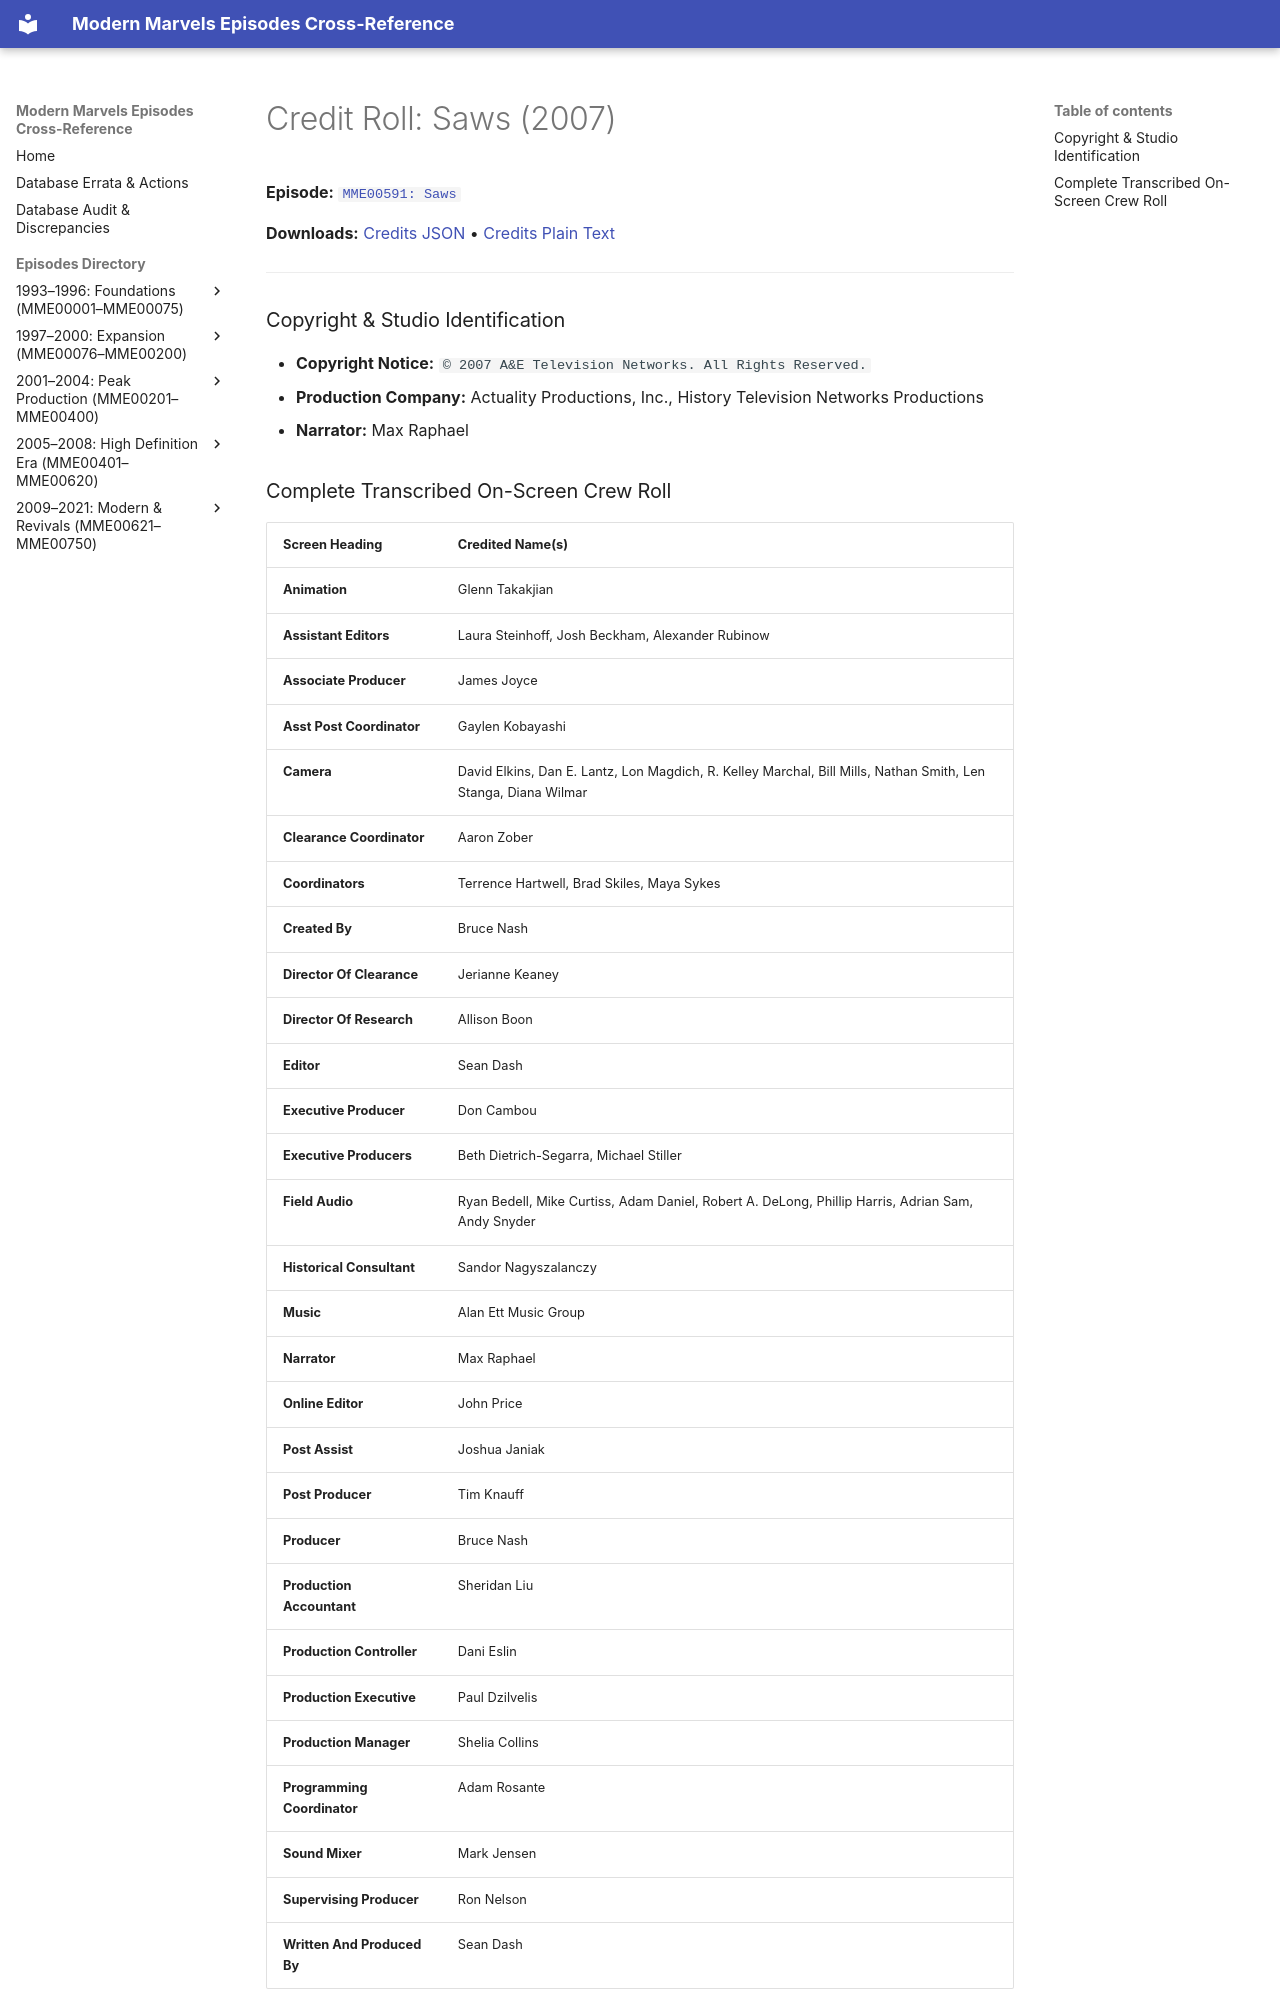

repository: ModernMarvelsFan/ModernMarvels · page: credits/MME00591-credits/index.html · generator: mkdocs

# Credit Roll: Saws (2007)
**Episode:** [`MME00591: Saws`](../episodes/MME00591.md)

**Downloads:** [Credits JSON](json/MME00591-credits.json) • [Credits Plain Text](txt/MME00591-credits.txt)

---

### Copyright & Studio Identification
* **Copyright Notice:** `© 2007 A&E Television Networks. All Rights Reserved.`
* **Production Company:** Actuality Productions, Inc., History Television Networks Productions
* **Narrator:** Max Raphael
